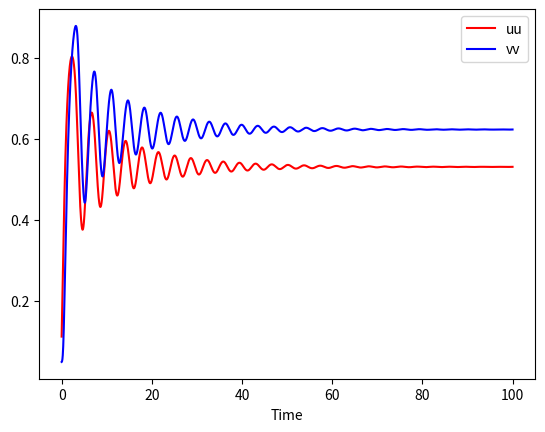
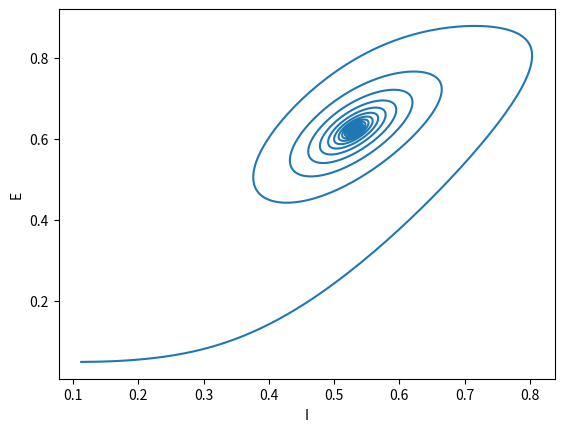

Source code (Python) for these figures, in order:
import math
import numpy as np
import matplotlib.pylab as plt


def sigmoid_function(x):
    return 1 / (1 + math.exp(-x))


def calculate_firing_rate(ie0, ie1, w, t, dt, uu, vv, wee, wie, ze, zi):
    i_e = ie0 + ie1 * math.sin(w*t)
    i_i = ii0 + ii1 * math.sin(w*t)
    dE = dt * (-uu + sigmoid_function((wee * uu) - (wie * vv) - ze + i_e))/tau
    dI = dt * (-vv + sigmoid_function((wei * uu) - (wii * vv) - zi + i_i))/tau
    uu_p = uu + dE
    vv_p = vv + dI
    return uu_p, vv_p


# settings
wee = 10
wie = 8
wei = 12
wii = 3
ze = 0.2
zi = 4
tau = 1
ie0 = 0
ie1 = 0
ii0 = 0
ii1 = 0
w = 0.25

step = .025
tstop = 100
dt = np.arange(0, tstop, step)
uu_p = np.zeros((len(dt), 1))
vv_p = np.zeros((len(dt), 1))

# initial conditions
uu0 = 0.1
vv0 = 0.05

for dt_idx in range(len(dt)):
    t = dt_idx * step
    if dt_idx == 0:
        uu_p[dt_idx], vv_p[dt_idx] = calculate_firing_rate(ie0, ie1, w, t, step, uu0, vv0, wee, wie, ze, zi)
    else:
        uu_p[dt_idx], vv_p[dt_idx] = calculate_firing_rate(ie0, ie1, w, t, step, uu_p[dt_idx - 1], vv_p[dt_idx - 1], wee, wie, ze, zi)

plt.figure()
plt.plot(dt, uu_p, label='uu', color='red')
plt.plot(dt, vv_p, label='vv', color='blue')
plt.xlabel('Time')
plt.legend()
plt.show()

plt.figure()
plt.plot(uu_p, vv_p)
plt.xlabel('I')
plt.ylabel('E')
plt.show()
